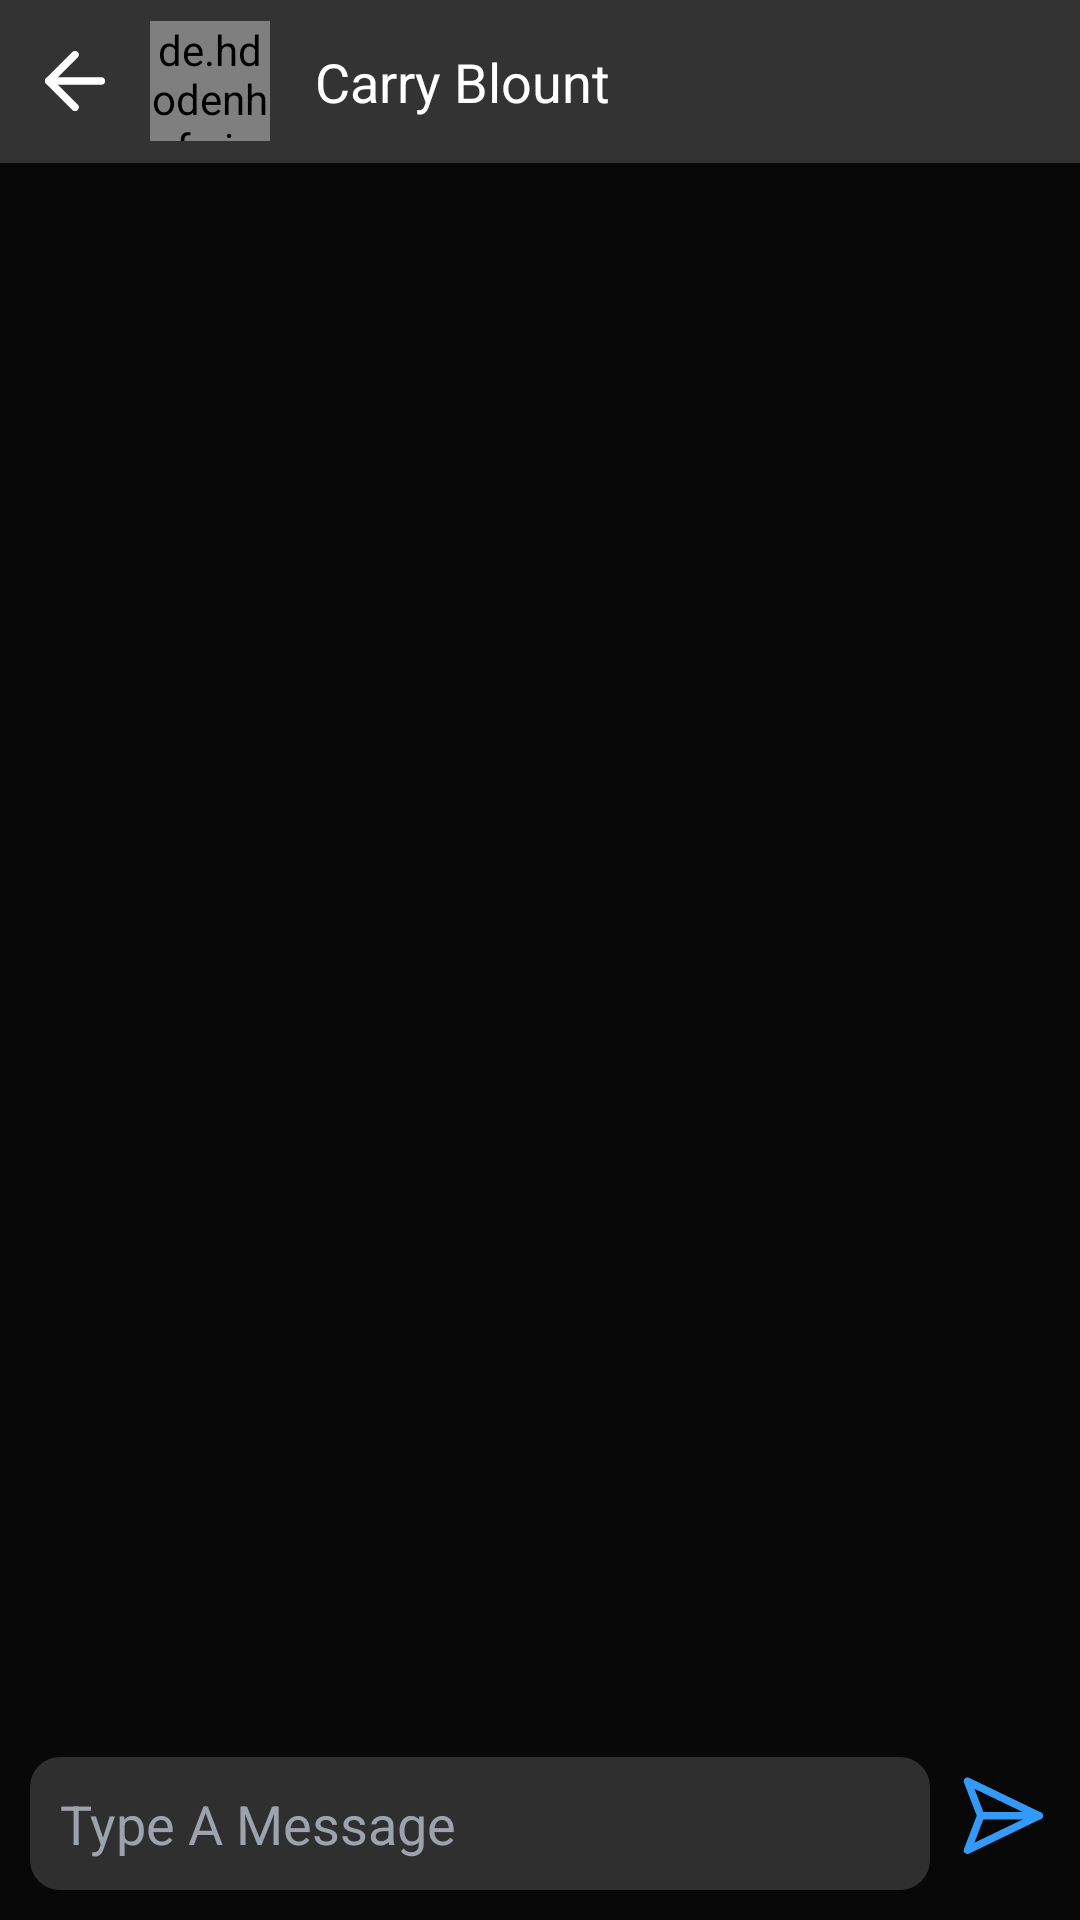

Produce the Android XML layout that renders to this screen, including the resource entries it uses.
<!-- AndroidManifest.xml: application theme Theme.SportsApp -->
<!-- res/layout/activity_chat_list.xml -->
<?xml version="1.0" encoding="utf-8"?>
<RelativeLayout xmlns:android="http://schemas.android.com/apk/res/android"
    xmlns:app="http://schemas.android.com/apk/res-auto"
    xmlns:tools="http://schemas.android.com/tools"
    android:layout_width="match_parent"
    android:layout_height="match_parent"
    android:orientation="vertical"
    android:background="#080808"
    tools:context=".HomeFragment.ChatListActivity">

    <LinearLayout
        android:id="@+id/toolbar"
        android:layout_width="match_parent"
        android:layout_height="wrap_content"
        android:layout_alignParentTop="true"
        android:background="@color/light_black"
        android:orientation="horizontal">

        <ImageView
            android:id="@+id/btnBack"
            android:layout_width="20dp"
            android:layout_height="20dp"
            android:layout_gravity="center_vertical"
            android:layout_marginHorizontal="15dp"
            android:src="@drawable/ic_back" />

        <de.hdodenhof.circleimageview.CircleImageView xmlns:app="http://schemas.android.com/apk/res-auto"
            android:id="@+id/profilePic"
            android:layout_width="40dp"
            android:layout_height="40dp"
            android:layout_gravity="center"
            android:src="@drawable/v1" />

        <TextView
            android:layout_width="0dp"
            android:layout_height="wrap_content"
            android:layout_weight="1"
            android:gravity="start"
            android:maxLines="4"
            android:paddingHorizontal="15dp"
            android:paddingVertical="15dp"
            android:text="Carry Blount"
            android:textColor="@color/white"
            android:textFontWeight="700"
            android:textSize="18sp" />
    </LinearLayout>

    <androidx.recyclerview.widget.RecyclerView
        android:id="@+id/recyclerview"
        android:layout_width="match_parent"
        android:layout_height="match_parent"
        android:layout_below="@+id/toolbar" />

    <LinearLayout
        android:layout_width="match_parent"
        android:layout_height="wrap_content"
        android:layout_alignParentBottom="true"
        android:padding="10dp">

        <EditText
            android:layout_width="wrap_content"
            android:layout_height="wrap_content"
            android:layout_weight="1"
            android:background="@drawable/grey_corner_radius_box"
            android:hint="Type A Message"
            android:inputType="textCapSentences|textMultiLine"
            android:maxLines="4"
            android:padding="10dp"
            android:textColor="@color/white"
            android:textColorHint="#9DA3AE" />

        <ImageView
            android:layout_width="30dp"
            android:layout_height="30dp"
            android:layout_gravity="bottom"
            android:layout_marginStart="10dp"
            android:layout_marginBottom="10dp"
            android:src="@drawable/ic_icon_send" />
    </LinearLayout>


</RelativeLayout>
<!-- resources referenced by this layout -->
<resources>
  <color name="light_black">#333333</color>
  <color name="white">#FFFFFFFF</color>
      //Project colors
  <!-- drawable grey_corner_radius_box (drawable-v24) -->
  <shape
      xmlns:android="http://schemas.android.com/apk/res/android"
      android:shape="rectangle"   >
  
      <solid
          android:color="#302F2F" >
      </solid>
  
      <padding
          android:left="5dp"
          android:top="5dp"
          android:right="5dp"
          android:bottom="5dp"    >
      </padding>
  
      <corners
          android:radius="10dp"  >
      </corners>
  
  </shape>
  <!-- drawable ic_back (drawable) -->
  <vector xmlns:android="http://schemas.android.com/apk/res/android"
      android:width="16dp"
      android:height="16dp"
      android:viewportWidth="16"
      android:viewportHeight="16">
    <path
        android:pathData="M15,8H1"
        android:strokeLineJoin="round"
        android:strokeWidth="2"
        android:fillColor="#00000000"
        android:strokeColor="#ffffff"
        android:strokeLineCap="round"/>
    <path
        android:pathData="M8,15L1,8L8,1"
        android:strokeLineJoin="round"
        android:strokeWidth="2"
        android:fillColor="#00000000"
        android:strokeColor="#ffffff"
        android:strokeLineCap="round"/>
  </vector>
  <!-- drawable ic_icon_send (drawable) -->
  <vector xmlns:android="http://schemas.android.com/apk/res/android"
      android:width="24dp"
      android:height="24dp"
      android:viewportWidth="24"
      android:viewportHeight="24">
    <path
        android:pathData="M21.0917,12.1926H5.5353"
        android:strokeLineJoin="round"
        android:strokeWidth="2"
        android:fillColor="#00000000"
        android:strokeColor="#3499F7"
        android:strokeLineCap="round"/>
    <path
        android:pathData="M21.0919,12.1924L2,3L5.5355,12.1924L2,21.3848L21.0919,12.1924Z"
        android:strokeLineJoin="round"
        android:strokeWidth="2"
        android:fillColor="#00000000"
        android:strokeColor="#3499F7"
        android:strokeLineCap="round"/>
  </vector>
  <!-- drawable v1: png bitmap (drawable, 87277 bytes) -->
  <style name="Theme.SportsApp" parent="Theme.MaterialComponents.DayNight.NoActionBar">
          
          <item name="colorPrimary">@color/purple_500</item>
          <item name="colorPrimaryVariant">@color/purple_700</item>
          <item name="colorOnPrimary">@color/white</item>
          
          <item name="colorSecondary">@color/teal_200</item>
          <item name="colorSecondaryVariant">@color/teal_700</item>
          <item name="colorOnSecondary">@color/black</item>
          
          <item name="android:statusBarColor" tools:targetApi="l">@color/dark_black</item>
          
      </style>
  <color name="purple_500">#FF6200EE</color>
  <color name="purple_700">#FF3700B3</color>
  <color name="teal_200">#FF03DAC5</color>
  <color name="teal_700">#FF018786</color>
  <color name="black">#FF000000</color>
  <color name="dark_black">#080808</color>
</resources>
